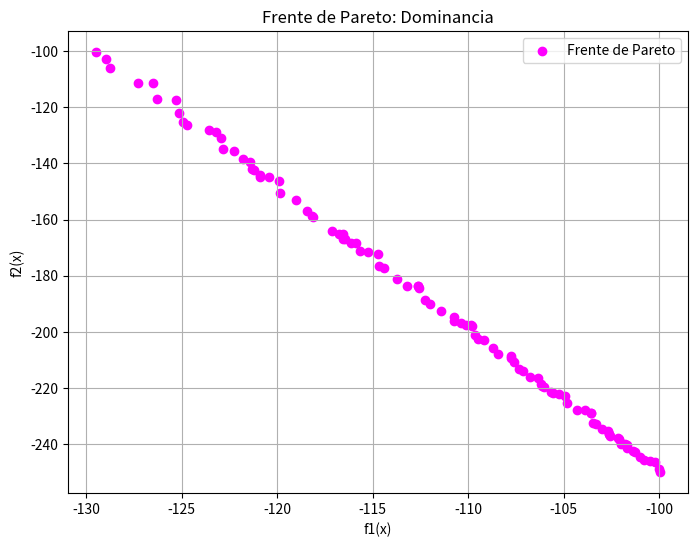

Python code for this plot:
import numpy as np
import matplotlib.pyplot as plt
import csv

# Funciones objetivo problema 4
def FuncionObjetivo1(x):
    return -(0.4*x[0] + 0.3*x[1])

def FuncionObjetivo2(x):
    return -(x[0])

def Restricciones(x):
    g1 = max(0, x[0] + x[1] - 400)
    g2 = max(0, 2*x[0] + x[1] - 500)
    ap = g1 + g2
    return ap

def limP01():
    return [(0, 550), (0, 550)]

def Penalizacion(funcion1, funcion2, ap, individuo):
    if ap == 0:
        return np.array([funcion1(individuo), funcion2(individuo)])
    else:
        return np.array([10000, 10000])  

def Excedentes(v, limInf, limSup):
    V_ajustado = v.copy()  
    ajuste = True
    while ajuste:  
        ajuste = False
        for j in range(len(v)): 
            valor = V_ajustado[j]
            if V_ajustado[j] < limInf[j]:
                V_ajustado[j] = 2 * limInf[j] - V_ajustado[j]
                ajuste = True  
            elif V_ajustado[j] > limSup[j]:  
                V_ajustado[j] = 2 * limSup[j] - V_ajustado[j]  
                ajuste = True  
    return V_ajustado 

def Dominante(a, b):
    a = np.array(a)
    b = np.array(b)
    menorIgual = True
    menor = False

    for i in range(len(a)):
        if a[i] > b[i]:
            menorIgual = False
            break  # Si un elemento de 'a' es mayor que su correspondiente en 'b', 'a' no domina.
        elif a[i] < b[i]:
            menor = True

    return menorIgual and menor

def ActualizarAlmacen(almacen, candidato):
    almacen_nuevo = []
    insertar = True  # se puede agregar al almacen 
    existe = False # existe o no en el almacen 
    for punto in almacen:
        if Dominante(punto, candidato):
            insertar = False
            almacen_nuevo.append(punto)
        elif not Dominante(candidato, punto):
            almacen_nuevo.append(punto)
            
    if insertar:
        # Verificar existencia en el nuevo almacén
        for punto_almacen in almacen_nuevo:
            if np.array_equal(candidato, punto_almacen):
                existe = True
                break

        if not existe:
            almacen_nuevo.append(candidato)
            
    return almacen_nuevo 

def Deb(pobp, pobh, app, aph, zp, zh, i, almacen):
    if app == 0 and aph == 0: 
        if Dominante(zh, zp) or not Dominante(zp, zh): 
            pobp[i] = pobh
            zp = zh

        almacen = ActualizarAlmacen(almacen, zp)
        almacen = ActualizarAlmacen(almacen, zh)

    elif app != 0 and aph == 0:  
        pobp[i] = pobh  
        zp = zh
        almacen = ActualizarAlmacen(almacen, zh)

    elif app == 0 and aph != 0:
        almacen = ActualizarAlmacen(almacen, zp)  

    else:  
        if aph < app:  
            pobp[i] = pobh  
            zp = zh
            if aph == 0:
                almacen = ActualizarAlmacen(almacen, zh)
        else:
            if app == 0:
                almacen = ActualizarAlmacen(almacen, zp)

    return pobp, zp, app, almacen  
                                  

def EvolucionDiferencial(funcion1, funcion2, restricciones, limites, tamPoblacion, CR, iteraciones):
    canVa = len(limites) 
    poblacion = np.random.rand(tamPoblacion, canVa)  
    limiteInferior, limiteSuperior = np.asarray(limites).T  
    poblacion = limiteInferior + poblacion * (limiteSuperior - limiteInferior)

    z = np.zeros((tamPoblacion, 2)) 
    ap_valores = np.zeros(tamPoblacion)  
    almacen = [] 

    for i, individuo in enumerate(poblacion):
        ap_valores[i] = restricciones(individuo)  
        z[i] = Penalizacion(funcion1, funcion2, ap_valores[i], individuo) 
        if ap_valores[i] == 0:  
            almacen = ActualizarAlmacen(almacen, z[i])  # Agrega al primer individuo con ap=0
    
    for it in range(iteraciones): 
        for i in range(tamPoblacion):  
            F = np.random.uniform(0.3, 0.7)  
            candidatos = list(range(tamPoblacion))
            candidatos.remove(i) 
            n, m, o = np.random.choice(candidatos, 3, replace=False)  

            Vm = poblacion[n] + F * (poblacion[m] - poblacion[o]) 
            V = Excedentes(Vm, limiteInferior, limiteSuperior)  

            pobh = poblacion[i].copy() 
            for j in range(canVa): 
                if np.random.rand() < CR:
                    pobh[j] = V[j]  

            aph = restricciones(pobh)  
            zh = Penalizacion(funcion1, funcion2, aph, pobh)  

            poblacion, z[i], ap_valores[i], almacen = Deb(poblacion, pobh, ap_valores[i], aph, z[i], zh, i, almacen)

    return almacen  


def Dominancia(funcion1, funcion2, restricciones, limites, tamPoblacion, CR, iteraciones):
    pareto = EvolucionDiferencial(funcion1, funcion2, restricciones, limites, tamPoblacion, CR, iteraciones)
    pareto = np.array(pareto)
    
    # Guardar los puntos de Pareto en un CSV
    nombreArchivo = f"domin_p4.csv"
    with open(nombreArchivo, mode='w', newline='') as archivo_csv:
        escritor_csv = csv.writer(archivo_csv)
        escritor_csv.writerow(['f1(x)', 'f2(x)'])  
        escritor_csv.writerows(pareto) 

    plt.figure(figsize=(8, 6))
    plt.scatter(pareto[:, 0], pareto[:, 1], color='magenta', label='Frente de Pareto')
    plt.xlabel('f1(x)')
    plt.ylabel('f2(x)')
    plt.title('Frente de Pareto: Dominancia')
    plt.grid(True)
    plt.legend()
    plt.show()

"""----------------------------------DATOS----------------------------------"""
limites = limP01()
tamPoblacion = 40 
CR = 0.7 
iteraciones = 1000

Dominancia(FuncionObjetivo1, FuncionObjetivo2, Restricciones, limites, tamPoblacion, CR, iteraciones)
